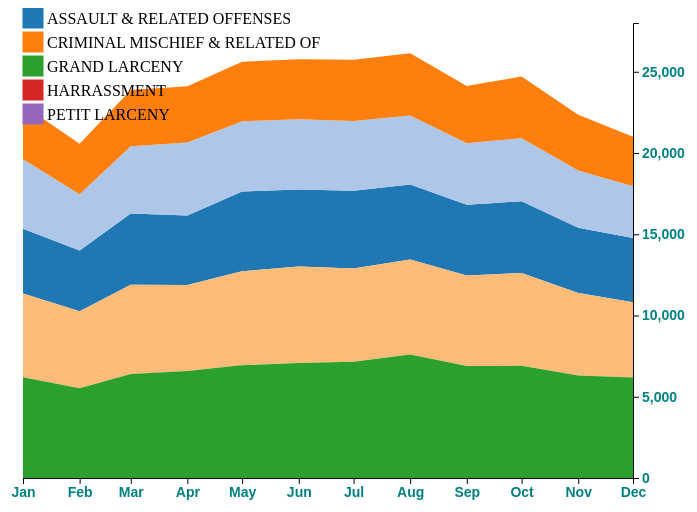
D3 v4 page, settled after 360 driven frames (6 s of simulated time); the page loaded 1 data file(s).


// ── crimeType.js
// Adds the svg canvas
var dataset;
var w = 700;
var h = 500;
var barPadding = 1;
var padding = 30;
var legendRectSize = 20;
var legendSpacing = 4;


var svg = d3.select("#graph1")
    .append("svg")
    .attr("width", w)
    .attr("height", h)
    .append("g");


var dataset;
var labels = ["a", "b", "c", "d", "e", "f"];

var outerRadius = w / 2;
var innerRadius = w / 3;
var arc = d3.arc()
    .innerRadius(innerRadius)
    .outerRadius(outerRadius);


//Easy colors accessible via a 10-step ordinal scale
var color = d3.scaleOrdinal(d3.schemeCategory10);

//Set up stack method
var stack = d3.stack()
    .order(d3.stackOrderDescending);  // <-- Flipped stacking order

var parseTime = d3.timeParse("%m");
//For converting Dates to strings
var formatTime = d3.timeFormat("%b");
var rowConverter = function (d) {
    return {
        CrimeType: d.CrimeType,
        Count: parseInt(d.Count)
    };
}

//Function for converting CSV values from strings to Dates and numbers
//We assume one column named 'Date' plus several others that will be converted to ints 
var rowConverter = function (d, i, cols) {

    //Initial 'row' object includes only date
    var row = {
        month: parseTime(d.mon),  //Make a new Date object for each year + month
    };

    //Loop once for each vehicle type
    for (var i = 1; i < cols.length; i++) {
        var col = cols[i];

        //If the value exists…
        if (d[cols[i]]) {
            row[cols[i]] = +d[cols[i]];  //Convert from string to int
        } else {  //Otherwise…
            row[cols[i]] = 0;  //Set to zero
        }
    }

    return row;
}

// load data
d3.csv("offenseMonth.csv", rowConverter, function (data) {
    console.log("loading csv");
    dataset = data;
    console.log(dataset);

    //Now that we know the column names in the data…
    var keys = dataset.columns;
    keys.shift();  //Remove first column name ('Date')
    stack.keys(keys);  //Stack using what's left (the car names)

    //Data, stacked
    var series = stack(dataset);
    // console.log(series);
    //Create scale functions
    xScale = d3.scaleTime()
        .domain([
            d3.min(dataset, function (d) { return d.month; }),
            d3.max(dataset, function (d) { return d.month; })
        ])
        .range([padding, w - padding * 2]);

    yScale = d3.scaleLinear()
        .domain([
            0,
            d3.max(dataset, function (d) {
                var sum = 0;

                //Loops once for each row, to calculate
                //the total (sum) of sales of all vehicles
                for (var i = 0; i < keys.length; i++) {
                    sum += d[keys[i]];
                };

                return sum;
            })
        ])
        .range([h - padding, padding / 2])
        .nice();

    //Define axes
    xAxis = d3.axisBottom()
        .scale(xScale)
        .ticks(10)
        .tickFormat(formatTime);

    //Define Y axis
    yAxis = d3.axisRight()
        .scale(yScale)
        .ticks(5);

    //Define area generator
    area = d3.area()
        .x(function (d) { return xScale(d.data.month); })
        .y0(function (d) { return yScale(d[0]); })
        .y1(function (d) { return yScale(d[1]); });

    //Create areas
    svg.selectAll("path")
        .data(series)
        .enter()
        .append("path")
        .attr("class", "area")
        .attr("d", area)
        .attr("fill", function (d, i) {
            return d3.schemeCategory20[i];
        })
        .append("title")  //Make tooltip
        .text(function (d) {
            return d.key;
        });


    //Create axes
    svg.append("g")
        .attr("class", "axis")
        .attr("transform", "translate(0," + (h - padding) + ")")
        .call(xAxis);

    svg.append("g")
        .attr("class", "axis")
        .attr("transform", "translate(" + (w - padding * 2) + ",0)")
        .call(yAxis);
    
    console.log(keys);
    
    var legend = svg.selectAll('.legend')
        .data(keys)
        .enter()
        .append('g')
        .attr('class', 'legend')
        .attr('transform', function (d, i) {
            var height = legendRectSize + legendSpacing;
            var offset = height * color.domain().length / 2;
            var horz = offset + legendRectSize * 1.5;
            var vert = i * height + offset * 1.5;
            return 'translate(' + horz + ',' + vert + ')';
        });

    legend.append('rect')
        .attr('width', legendRectSize)
        .attr('height', legendRectSize)
        .style('fill', function (d, i) {
            return (color(i))
        })
        .style('stroke', function (d, i) {
            return (color(i))
        });

    legend.append('text')
        .attr('x', legendRectSize + legendSpacing)
        .attr('y', legendRectSize - legendSpacing)
        .text(function (d, i) {
            return d;
        });
})

### data: offenseMonth.csv
mon, ASSAULT & RELATED OFFENSES, CRIMINAL MISCHIEF & RELATED OF, GRAND LARCENY, HARRASSMENT, PETIT LARCENY
01, 3984, 4276, 3332, 5161, 6196
02, 3734, 3469, 3102, 4732, 5527
03, 4379, 4139, 3469, 5488, 6407
04, 4287, 4482, 3461, 5294, 6577
05, 4913, 4323, 3658, 5778, 6942
06, 4747, 4327, 3685, 5927, 7081
07, 4796, 4279, 3781, 5733, 7154
08, 4603, 4260, 3826, 5857, 7595
09, 4343, 3790, 3526, 5578, 6889
10, 4421, 3879, 3791, 5707, 6908
11, 4016, 3537, 3420, 5067, 6310
12, 3959, 3179, 3050, 4624, 6189